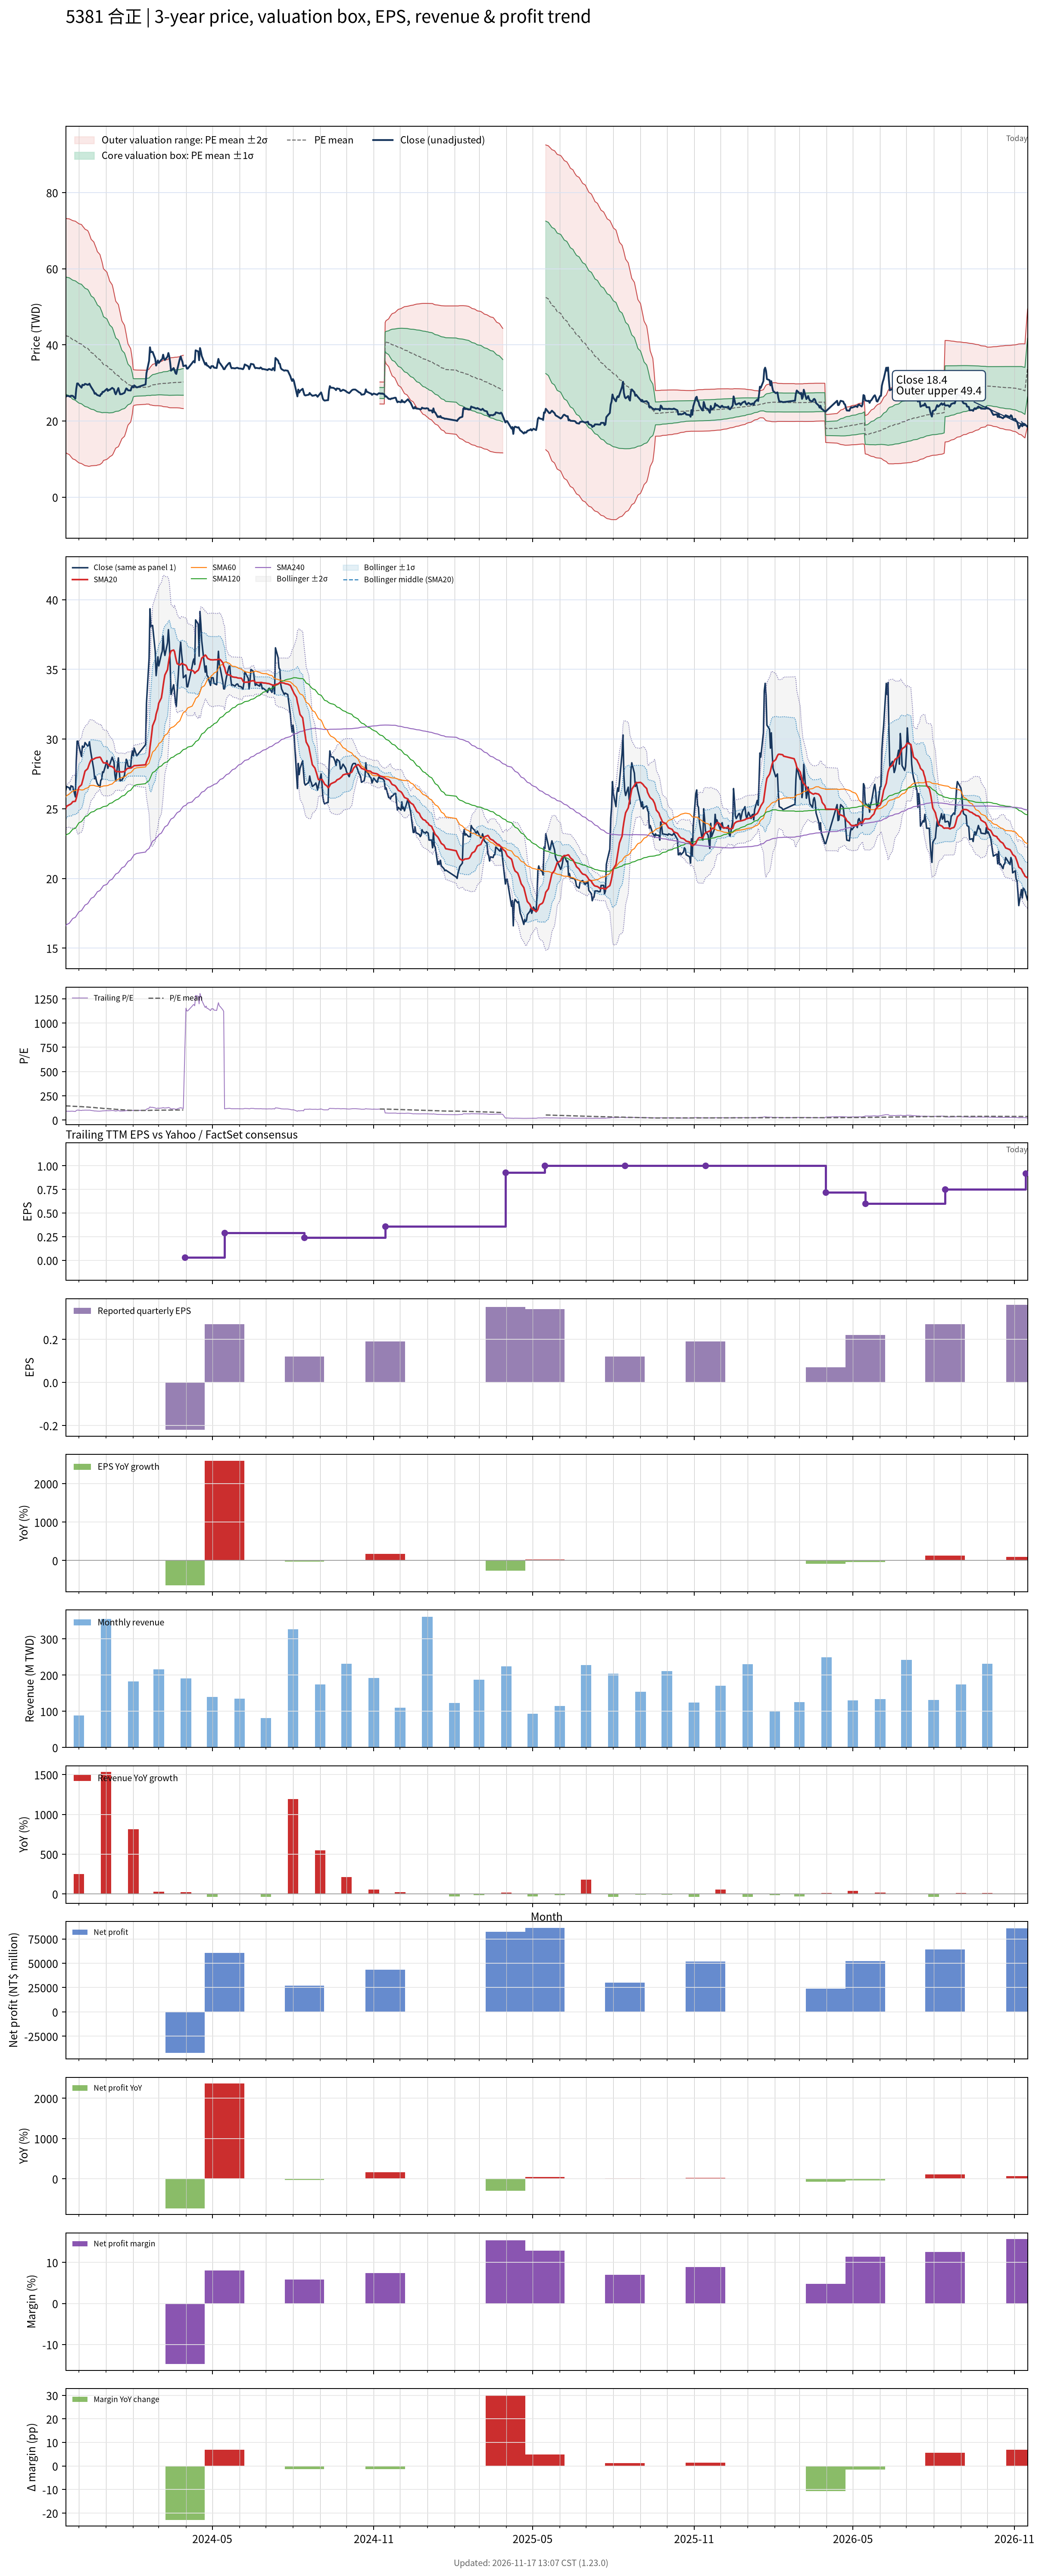

Source data for this figure (header and first rows):
# chart-version: skill-stock-dynamic-val…
date, close, available_date, period_end, eps, ttm_eps, pe, pe_mean, pe_std, price_m2, price_m1, price_mean, price_p1, price_p2, forward_eps, forward_pe, forward_pe_mean, forward_pe_std, forward_price_m2, forward_price_m1, forward_price_mean, forward_price_p1, forward_price_p2, sma20
2023-11-16, 26.3, 2023-11-14, 2023-09-30, 0.07, 0.29, 90.69, 146.6, 52.99, 11.78, 27.14, 42.51, 57.88, 73.25, , , , , , , , , , 25
2023-11-17, 26.6, 2023-11-14, 2023-09-30, 0.07, 0.29, 91.72, 145.9, 53.18, 11.48, 26.9, 42.32, 57.74, 73.16, , , , , , , , , , 25.18
2023-11-20, 26.5, 2023-11-14, 2023-09-30, 0.07, 0.29, 91.38, 145.3, 53.37, 11.18, 26.66, 42.13, 57.61, 73.09, , , , , , , , , , 25.28
2023-11-21, 26.35, 2023-11-14, 2023-09-30, 0.07, 0.29, 90.86, 144.6, 53.52, 10.88, 26.41, 41.93, 57.45, 72.97, , , , , , , , , , 25.31
2023-11-22, 26.65, 2023-11-14, 2023-09-30, 0.07, 0.29, 91.9, 143.9, 53.67, 10.6, 26.17, 41.73, 57.29, 72.86, , , , , , , , , , 25.35
2023-11-23, 26.6, 2023-11-14, 2023-09-30, 0.07, 0.29, 91.72, 143.2, 53.81, 10.32, 25.93, 41.53, 57.14, 72.74, , , , , , , , , , 25.42
2023-11-24, 26.6, 2023-11-14, 2023-09-30, 0.07, 0.29, 91.72, 142.5, 53.94, 10.05, 25.69, 41.34, 56.98, 72.62, , , , , , , , , , 25.51
2023-11-27, 25.85, 2023-11-14, 2023-09-30, 0.07, 0.29, 89.14, 141.8, 54.05, 9.767, 25.44, 41.12, 56.79, 72.47, , , , , , , , , , 25.54
2023-11-28, 28.4, 2023-11-14, 2023-09-30, 0.07, 0.29, 97.93, 141.1, 54.1, 9.548, 25.24, 40.92, 56.61, 72.3, , , , , , , , , , 25.74
2023-11-29, 29.85, 2023-11-14, 2023-09-30, 0.07, 0.29, 102.9, 140.5, 54.11, 9.362, 25.06, 40.75, 56.44, 72.13, , , , , , , , , , 26.03
2023-11-30, 29.85, 2023-11-14, 2023-09-30, 0.07, 0.29, 102.9, 139.9, 54.13, 9.18, 24.88, 40.57, 56.27, 71.97, , , , , , , , , , 26.3
2023-12-01, 29.5, 2023-11-14, 2023-09-30, 0.07, 0.29, 101.7, 139.3, 54.14, 8.995, 24.7, 40.4, 56.1, 71.8, , , , , , , , , , 26.55
2023-12-04, 28.75, 2023-11-14, 2023-09-30, 0.07, 0.29, 99.14, 138.6, 54.13, 8.805, 24.5, 40.2, 55.89, 71.59, , , , , , , , , , 26.72
2023-12-05, 29.5, 2023-11-14, 2023-09-30, 0.07, 0.29, 101.7, 137.8, 53.95, 8.675, 24.32, 39.96, 55.61, 71.25, , , , , , , , , , 26.95
2023-12-06, 29.4, 2023-11-14, 2023-09-30, 0.07, 0.29, 101.4, 137.1, 53.83, 8.529, 24.14, 39.75, 55.36, 70.97, , , , , , , , , , 27.18
2023-12-07, 29.45, 2023-11-14, 2023-09-30, 0.07, 0.29, 101.6, 136.3, 53.7, 8.389, 23.96, 39.53, 55.11, 70.68, , , , , , , , , , 27.45
2023-12-08, 29.75, 2023-11-14, 2023-09-30, 0.07, 0.29, 102.6, 135.6, 53.53, 8.266, 23.79, 39.32, 54.84, 70.37, , , , , , , , , , 27.7
2023-12-11, 29.5, 2023-11-14, 2023-09-30, 0.07, 0.29, 101.7, 134.8, 53.33, 8.156, 23.62, 39.09, 54.55, 70.02, , , , , , , , , , 27.88
2023-12-12, 29.55, 2023-11-14, 2023-09-30, 0.07, 0.29, 101.9, 133.9, 53.03, 8.083, 23.46, 38.84, 54.22, 69.6, , , , , , , , , , 28.05
2023-12-13, 29.8, 2023-11-14, 2023-09-30, 0.07, 0.29, 102.8, 133, 52.52, 8.097, 23.33, 38.56, 53.79, 69.03, , , , , , , , , , 28.24
2023-12-14, 29.3, 2023-11-14, 2023-09-30, 0.07, 0.29, 101, 131.9, 51.91, 8.151, 23.21, 38.26, 53.32, 68.37, , , , , , , , , , 28.39
2023-12-15, 28.9, 2023-11-14, 2023-09-30, 0.07, 0.29, 99.66, 130.9, 51.28, 8.214, 23.09, 37.96, 52.83, 67.7, , , , , , , , , , 28.5
2023-12-18, 27.8, 2023-11-14, 2023-09-30, 0.07, 0.29, 95.86, 129.8, 50.64, 8.273, 22.96, 37.65, 52.33, 67.02, , , , , , , , , , 28.57
2023-12-19, 27.15, 2023-11-14, 2023-09-30, 0.07, 0.29, 93.62, 128.8, 50.1, 8.289, 22.82, 37.35, 51.88, 66.41, , , , , , , , , , 28.61
2023-12-20, 27.3, 2023-11-14, 2023-09-30, 0.07, 0.29, 94.14, 127.8, 49.58, 8.301, 22.68, 37.06, 51.44, 65.81, , , , , , , , , , 28.64
2023-12-21, 27, 2023-11-14, 2023-09-30, 0.07, 0.29, 93.1, 126.8, 49.1, 8.299, 22.54, 36.77, 51.01, 65.25, , , , , , , , , , 28.66
2023-12-22, 26.8, 2023-11-14, 2023-09-30, 0.07, 0.29, 92.41, 125.7, 48.35, 8.409, 22.43, 36.45, 50.48, 64.5, , , , , , , , , , 28.67
2023-12-25, 26.55, 2023-11-14, 2023-09-30, 0.07, 0.29, 91.55, 124.6, 47.56, 8.544, 22.34, 36.13, 49.92, 63.72, , , , , , , , , , 28.7
2023-12-26, 27.05, 2023-11-14, 2023-09-30, 0.07, 0.29, 93.28, 123.4, 46.64, 8.745, 22.27, 35.8, 49.33, 62.85, , , , , , , , , , 28.64
2023-12-27, 27.1, 2023-11-14, 2023-09-30, 0.07, 0.29, 93.45, 122.4, 45.85, 8.898, 22.19, 35.49, 48.79, 62.08, , , , , , , , , , 28.5
2023-12-28, 27.65, 2023-11-14, 2023-09-30, 0.07, 0.29, 95.34, 121.3, 44.83, 9.164, 22.16, 35.17, 48.17, 61.17, , , , , , , , , , 28.39
2023-12-29, 27.6, 2023-11-14, 2023-09-30, 0.07, 0.29, 95.17, 120, 43.42, 9.621, 22.21, 34.8, 47.39, 59.99, , , , , , , , , , 28.3
2024-01-02, 28.45, 2023-11-14, 2023-09-30, 0.07, 0.29, 98.1, 119, 42.37, 9.92, 22.21, 34.5, 46.78, 59.07, , , , , , , , , , 28.28
2024-01-03, 27.9, 2023-11-14, 2023-09-30, 0.07, 0.29, 96.21, 118, 41.5, 10.14, 22.18, 34.21, 46.25, 58.28, , , , , , , , , , 28.2
2024-01-04, 28.15, 2023-11-14, 2023-09-30, 0.07, 0.29, 97.07, 117.1, 40.8, 10.29, 22.12, 33.96, 45.79, 57.62, , , , , , , , , , 28.14
2024-01-05, 28.15, 2023-11-14, 2023-09-30, 0.07, 0.29, 97.07, 116.1, 39.83, 10.57, 22.12, 33.67, 45.22, 56.78, , , , , , , , , , 28.07
2024-01-08, 28.7, 2023-11-14, 2023-09-30, 0.07, 0.29, 98.97, 115.1, 38.58, 10.99, 22.18, 33.37, 44.55, 55.74, , , , , , , , , , 28.02
2024-01-09, 28.5, 2023-11-14, 2023-09-30, 0.07, 0.29, 98.28, 114.1, 37.44, 11.36, 22.22, 33.08, 43.94, 54.79, , , , , , , , , , 27.97
2024-01-10, 28.35, 2023-11-14, 2023-09-30, 0.07, 0.29, 97.76, 113, 36.05, 11.86, 22.32, 32.77, 43.22, 53.68, , , , , , , , , , 27.91
2024-01-11, 27.45, 2023-11-14, 2023-09-30, 0.07, 0.29, 94.66, 111.9, 34.66, 12.36, 22.41, 32.46, 42.51, 52.57, , , , , , , , , , 27.79
2024-01-12, 27, 2023-11-14, 2023-09-30, 0.07, 0.29, 93.1, 110.9, 33.27, 12.86, 22.51, 32.16, 41.81, 51.45, , , , , , , , , , 27.68
2024-01-15, 28.65, 2023-11-14, 2023-09-30, 0.07, 0.29, 98.79, 110, 32.17, 13.24, 22.58, 31.91, 41.24, 50.57, , , , , , , , , , 27.66
2024-01-16, 27.7, 2023-11-14, 2023-09-30, 0.07, 0.29, 95.52, 109.1, 30.88, 13.72, 22.68, 31.63, 40.59, 49.54, , , , , , , , , , 27.66
2024-01-17, 27, 2023-11-14, 2023-09-30, 0.07, 0.29, 93.1, 108.1, 29.51, 14.23, 22.79, 31.35, 39.91, 48.47, , , , , , , , , , 27.65
2024-01-18, 27.05, 2023-11-14, 2023-09-30, 0.07, 0.29, 93.28, 107.2, 28.1, 14.78, 22.93, 31.08, 39.23, 47.38, , , , , , , , , , 27.64
2024-01-19, 27.05, 2023-11-14, 2023-09-30, 0.07, 0.29, 93.28, 106.2, 26.69, 15.33, 23.07, 30.81, 38.55, 46.29, , , , , , , , , , 27.64
2024-01-22, 27.4, 2023-11-14, 2023-09-30, 0.07, 0.29, 94.48, 105.3, 25.12, 15.97, 23.26, 30.54, 37.83, 45.11, , , , , , , , , , 27.67
2024-01-23, 28, 2023-11-14, 2023-09-30, 0.07, 0.29, 96.55, 104.4, 23.5, 16.66, 23.47, 30.29, 37.1, 43.92, , , , , , , , , , 27.75
2024-01-24, 28.55, 2023-11-14, 2023-09-30, 0.07, 0.29, 98.45, 103.6, 21.83, 17.38, 23.71, 30.05, 36.38, 42.71, , , , , , , , , , 27.82
2024-01-25, 28.4, 2023-11-14, 2023-09-30, 0.07, 0.29, 97.93, 102.8, 19.97, 18.22, 24.01, 29.8, 35.59, 41.38, , , , , , , , , , 27.89
2024-01-26, 28.05, 2023-11-14, 2023-09-30, 0.07, 0.29, 96.72, 102, 18.37, 18.92, 24.25, 29.58, 34.91, 40.24, , , , , , , , , , 27.91
2024-01-29, 28, 2023-11-14, 2023-09-30, 0.07, 0.29, 96.55, 101.2, 16.61, 19.73, 24.54, 29.36, 34.18, 38.99, , , , , , , , , , 27.93
2024-01-30, 28.75, 2023-11-14, 2023-09-30, 0.07, 0.29, 99.14, 100.5, 14.54, 20.71, 24.93, 29.14, 33.36, 37.58, , , , , , , , , , 27.94
2024-01-31, 29.15, 2023-11-14, 2023-09-30, 0.07, 0.29, 100.5, 99.75, 12.01, 21.96, 25.45, 28.93, 32.41, 35.89, , , , , , , , , , 28
2024-02-01, 28.8, 2023-11-14, 2023-09-30, 0.07, 0.29, 99.31, 98.96, 8.303, 23.88, 26.29, 28.7, 31.11, 33.52, , , , , , , , , , 28.04
2024-02-02, 29.35, 2023-11-14, 2023-09-30, 0.07, 0.29, 101.2, 99.17, 8.031, 24.1, 26.43, 28.76, 31.09, 33.42, , , , , , , , , , 28.09
2024-02-05, 28.8, 2023-11-14, 2023-09-30, 0.07, 0.29, 99.31, 99.32, 7.878, 24.23, 26.52, 28.8, 31.09, 33.37, , , , , , , , , , 28.1
2024-02-15, 29.6, 2023-11-14, 2023-09-30, 0.07, 0.29, 102.1, 99.48, 7.734, 24.36, 26.61, 28.85, 31.09, 33.33, , , , , , , , , , 28.16
2024-02-16, 32.55, 2023-11-14, 2023-09-30, 0.07, 0.29, 112.2, 99.7, 7.72, 24.43, 26.67, 28.91, 31.15, 33.39, , , , , , , , , , 28.36
... 661 more rows
